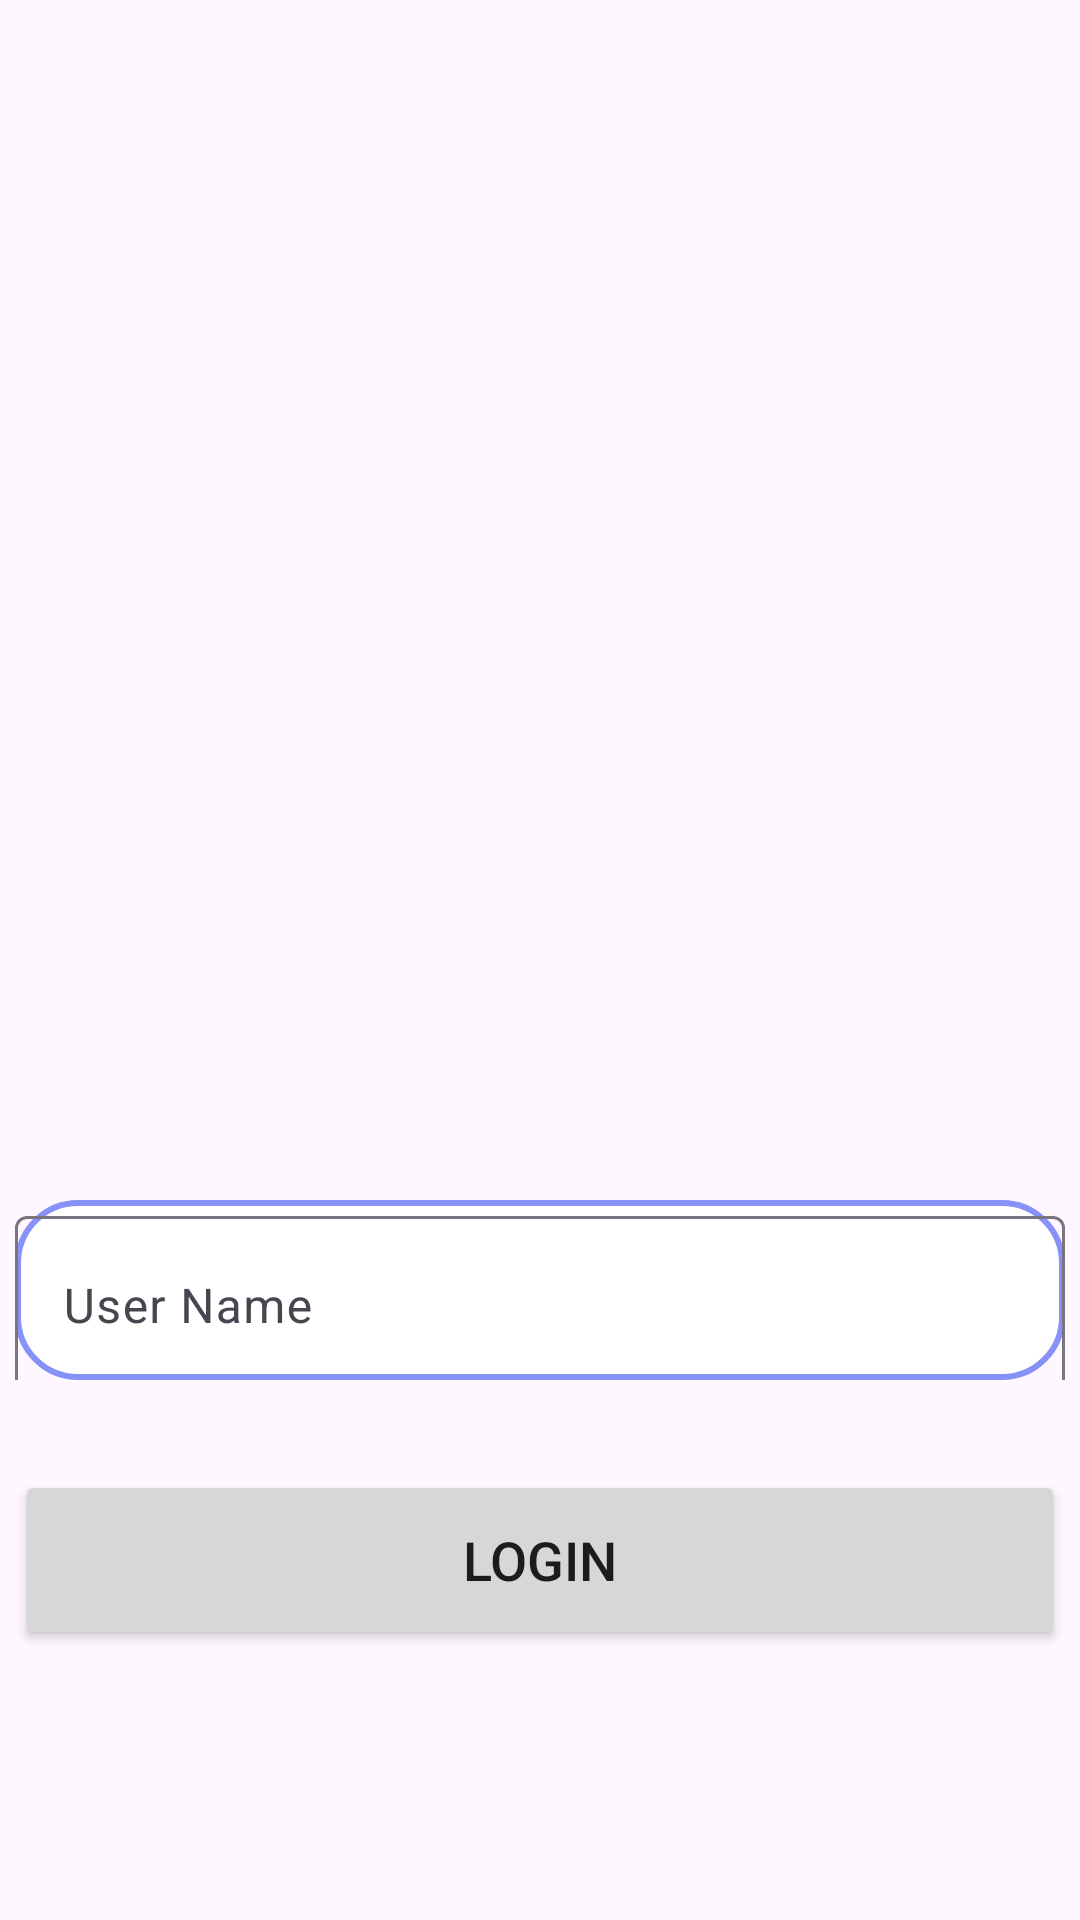

The Android layout XML behind this screen, and the referenced resources:
<!-- AndroidManifest.xml: application theme Theme.Singup -->
<!-- res/layout/activity_login_page.xml -->
<?xml version="1.0" encoding="utf-8"?>
<LinearLayout xmlns:android="http://schemas.android.com/apk/res/android"
    xmlns:app="http://schemas.android.com/apk/res-auto"
    xmlns:tools="http://schemas.android.com/tools"
    android:id="@+id/main"
    android:layout_width="match_parent"
    android:layout_height="match_parent"
    tools:context=".LoginPage"
    android:orientation="vertical"
    android:background="@drawable/loginimg">
    <com.google.android.material.textfield.TextInputLayout
        android:layout_width="350dp"
        android:layout_height="60dp"
        android:layout_gravity="center"
        android:background="@drawable/shape"
        android:layout_marginTop="400dp">

        <com.google.android.material.textfield.TextInputEditText
            android:id="@+id/text1"
            android:layout_width="350dp"
            android:layout_height="60dp"
            android:layout_gravity="center"
            android:drawablePadding="8dp"
            android:textColor="@color/black"
            android:hint="User Name"
            android:layout_margin="20dp"/>
    </com.google.android.material.textfield.TextInputLayout>

    <Button
        android:id="@+id/button"
        android:layout_width="350dp"
        android:layout_height="60dp"
        android:layout_gravity="center"
        android:layout_marginTop="30dp"
        android:textSize="18dp"
        android:text="Login" />


</LinearLayout>
<!-- resources referenced by this layout -->
<resources>
  <!-- drawable shape (drawable) -->
  <?xml version="1.0" encoding="utf-8"?>
  <shape xmlns:android="http://schemas.android.com/apk/res/android"
      android:shape="rectangle">
  
  
              <corners android:radius="20dp"/>
              <stroke android:color="#8692f7"
                  android:width="2dp"/>
      <solid android:color="#FFF"/>
  
  
  </shape>
  <style name="Theme.Singup" parent="Base.Theme.Singup" />
  <style name="Base.Theme.Singup" parent="Theme.Material3.DayNight.NoActionBar">
          
          
      </style>
  <!-- not gathered from this repository: default colours our renderer supplied (Android Studio template values) -->
  <color name="black">#FF000000</color>
</resources>
